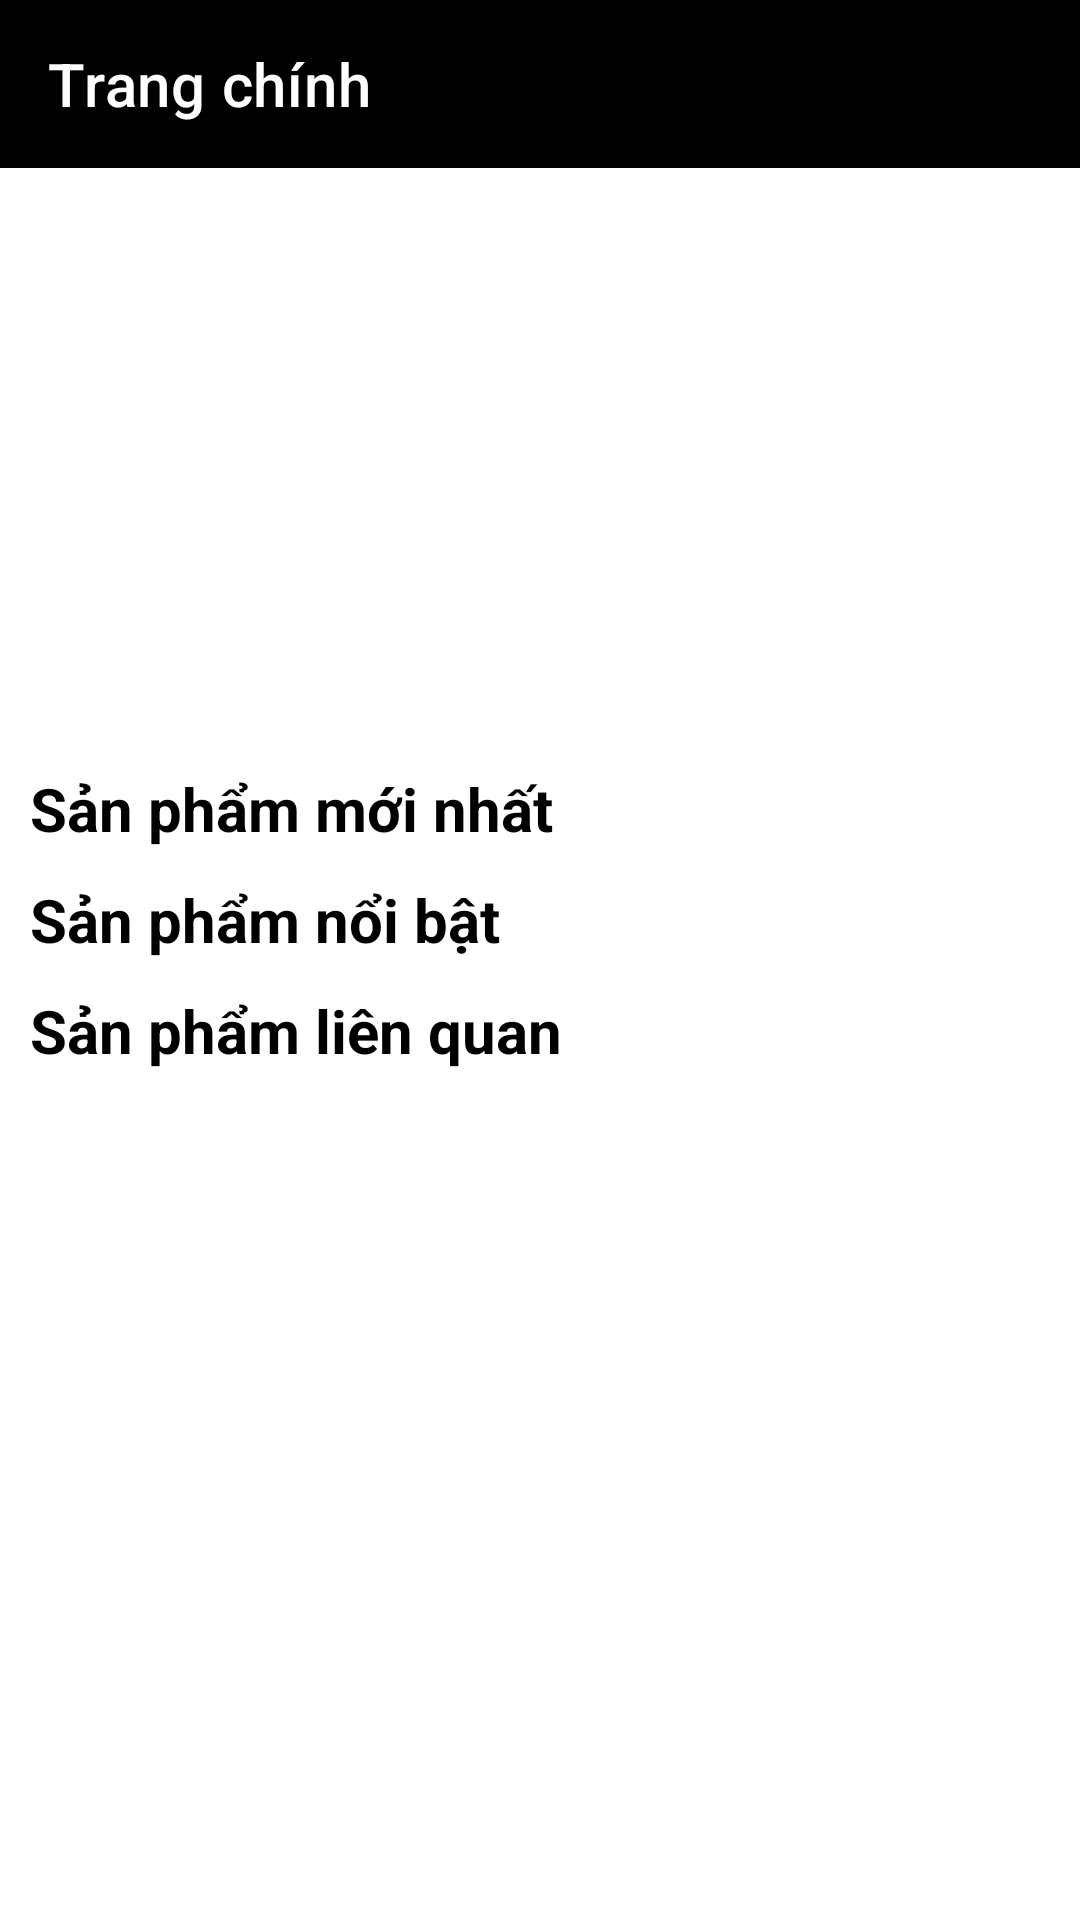

Layout XML and referenced resources for this Android screen:
<!-- AndroidManifest.xml: application theme Theme.Bandienthoai -->
<!-- res/layout/activity_main.xml -->
<?xml version="1.0" encoding="utf-8"?>
<androidx.constraintlayout.widget.ConstraintLayout xmlns:android="http://schemas.android.com/apk/res/android"
    xmlns:app="http://schemas.android.com/apk/res-auto"
    xmlns:tools="http://schemas.android.com/tools"
    android:layout_width="match_parent"
    android:layout_height="match_parent"
    tools:context="com.example.bandienthoai.activity.MainActivity">

    <androidx.drawerlayout.widget.DrawerLayout
        android:id="@+id/drawerlayout"
        android:layout_width="match_parent"
        android:layout_height="match_parent">
        <LinearLayout
            android:orientation="vertical"
            android:layout_width="match_parent"
            android:layout_height="match_parent">
            <androidx.appcompat.widget.Toolbar
                android:id="@+id/toobarmanhinhchinh"
                app:title="Trang chính"
                app:titleTextColor="@color/white"
                android:background="@color/black"
                android:layout_width="match_parent"
                android:layout_height="?attr/actionBarSize">

            </androidx.appcompat.widget.Toolbar>
            <ViewFlipper
                android:background="@color/white"
                android:id="@+id/viewflipper"
                android:layout_width="match_parent"
                android:layout_height="200dp">

            </ViewFlipper>
            <LinearLayout
                android:background="#fff"
                android:orientation="vertical"
                android:layout_width="match_parent"
                android:layout_height="match_parent">
                <TextView
                    android:textSize="20sp"
                    android:layout_marginLeft="10dp"
                    android:textColor="@android:color/background_dark"
                    android:textStyle="bold"
                    android:text="Sản phẩm mới nhất"
                    android:layout_width="wrap_content"
                    android:layout_height="wrap_content"/>

                <androidx.recyclerview.widget.RecyclerView
                    android:id="@+id/rectangles"
                    android:layout_width="match_parent"
                    android:layout_height="wrap_content"
                    android:layout_marginLeft="5dp"
                    android:layout_marginTop="10dp">

                </androidx.recyclerview.widget.RecyclerView>
                <TextView
                    android:textSize="20sp"
                    android:layout_marginLeft="10dp"
                    android:textColor="@android:color/background_dark"
                    android:textStyle="bold"
                    android:text="Sản phẩm nổi bật"
                    android:layout_width="wrap_content"
                    android:layout_height="wrap_content"/>
                <androidx.recyclerview.widget.RecyclerView
                    android:id="@+id/rectangless"
                    android:layout_width="match_parent"
                    android:layout_height="wrap_content"
                    android:layout_marginLeft="5dp"
                    android:layout_marginTop="10dp">

                </androidx.recyclerview.widget.RecyclerView>
                <TextView
                    android:textSize="20sp"
                    android:layout_marginLeft="10dp"
                    android:textColor="@android:color/background_dark"
                    android:textStyle="bold"
                    android:text="Sản phẩm liên quan"
                    android:layout_width="wrap_content"
                    android:layout_height="wrap_content"/>

                <androidx.recyclerview.widget.RecyclerView
                    android:id="@+id/rectanglessss"
                    android:layout_width="match_parent"
                    android:layout_height="wrap_content"
                    android:layout_marginLeft="5dp"
                    android:layout_marginTop="10dp">

                </androidx.recyclerview.widget.RecyclerView>
            </LinearLayout>
        </LinearLayout>
        <com.google.android.material.navigation.NavigationView
            android:id="@+id/navigationview"
            android:layout_gravity="start"
            android:layout_width="match_parent"
            android:layout_height="match_parent">
            <ListView
                android:id="@+id/listviewmanhinhchinh"
                android:layout_width="match_parent"
                android:layout_height="wrap_content">

            </ListView>

        </com.google.android.material.navigation.NavigationView>
    </androidx.drawerlayout.widget.DrawerLayout>

</androidx.constraintlayout.widget.ConstraintLayout>
<!-- resources referenced by this layout -->
<resources>
  <style name="Theme.Bandienthoai" parent="Theme.MaterialComponents.DayNight.NoActionBar">
          
          <item name="colorPrimary">@color/purple_500</item>
          <item name="colorPrimaryVariant">@color/purple_700</item>
          <item name="colorOnPrimary">@color/white</item>
          
          <item name="colorSecondary">@color/teal_200</item>
          <item name="colorSecondaryVariant">@color/teal_700</item>
          <item name="colorOnSecondary">@color/black</item>
          
          <item name="android:statusBarColor" tools:targetApi="l">?attr/colorPrimaryVariant</item>
          
      </style>
  <!-- not gathered from this repository: default colours our renderer supplied (Android Studio template values) -->
  <color name="purple_500">#FF6200EE</color>
  <color name="purple_700">#FF3700B3</color>
  <color name="teal_200">#FF03DAC5</color>
  <color name="teal_700">#FF018786</color>
  <color name="black">#FF000000</color>
  <color name="white">#FFFFFFFF</color>
</resources>
